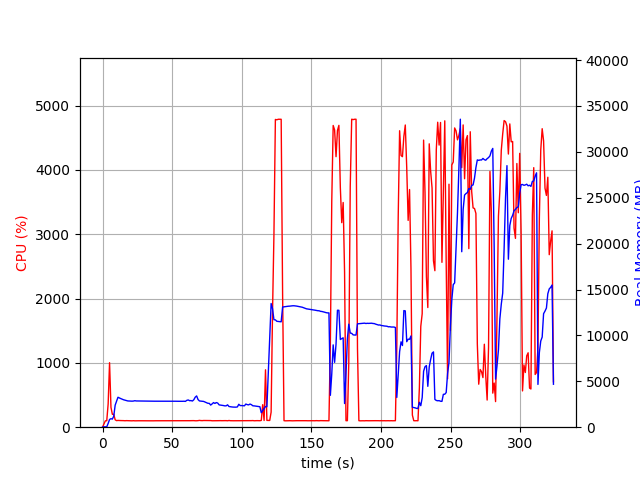

Source data for this figure (header and first rows):
elapsed_time, nproc, cpu, mem_real, mem_virtual
4.1961669921875e-05, 1, 0.0, 12.66, 3191
1.006, 1, 48.7, 40.84, 612.1
2.014, 1, 99.2, 40.84, 612.1
3.022, 1, 100.2, 40.84, 612.1
4.028, 1, 362.8, 411.1, 4356
5.038, 1, 1003, 843.3, 4877
6.045, 1, 308.8, 927.6, 5011
7.052, 1, 200.6, 884.3, 5011
8.059, 1, 201.6, 1204, 5259
9.067, 1, 115.1, 2403, 6589
10.07, 1, 102.2, 2830, 7181
11.08, 1, 105.2, 3262, 8023
12.09, 1, 103.9, 3185, 8023
13.1, 1, 103.0, 3116, 8023
14.11, 1, 103.1, 3046, 8023
15.12, 1, 102.0, 2988, 8023
16.13, 1, 100.2, 2946, 8023
17.14, 1, 102.1, 2913, 8023
18.15, 1, 101.1, 2860, 8023
19.15, 1, 100.1, 2852, 8023
20.16, 1, 100.1, 2837, 8023
21.17, 1, 99.2, 2837, 8023
22.18, 1, 101.1, 2849, 8023
23.19, 1, 99.1, 2886, 8023
24.2, 1, 100.0, 2860, 8023
25.21, 1, 100.0, 2857, 8023
26.22, 1, 100.2, 2859, 8023
27.23, 1, 100.0, 2850, 8023
28.24, 1, 100.2, 2840, 8023
29.24, 1, 100.2, 2840, 8023
30.25, 1, 100.2, 2837, 8023
31.26, 1, 100.1, 2833, 8023
32.27, 1, 99.1, 2833, 8023
33.28, 1, 100.2, 2833, 8023
34.29, 1, 100.1, 2833, 8023
35.3, 1, 100.1, 2833, 8023
36.31, 1, 99.2, 2833, 8023
37.31, 1, 100.2, 2833, 8023
38.32, 1, 100.1, 2833, 8023
39.33, 1, 100.1, 2833, 8023
40.34, 1, 100.1, 2833, 8023
41.35, 1, 99.2, 2833, 8023
42.36, 1, 100.1, 2833, 8023
43.37, 1, 100.2, 2833, 8023
44.37, 1, 99.2, 2833, 8023
45.38, 1, 100.2, 2835, 8023
46.39, 1, 100.1, 2837, 8023
47.4, 1, 99.2, 2837, 8023
48.41, 1, 100.2, 2837, 8023
49.42, 1, 100.1, 2837, 8023
50.43, 1, 101.1, 2833, 8023
51.43, 1, 100.1, 2835, 8023
52.44, 1, 100.1, 2829, 8023
53.45, 1, 100.2, 2821, 8023
54.46, 1, 101.1, 2824, 8215
55.47, 1, 101.1, 2822, 8215
56.48, 1, 99.1, 2831, 8215
57.49, 1, 101.0, 2823, 8215
58.5, 1, 100.1, 2830, 8215
59.51, 1, 99.1, 2814, 8215
... 261 more rows
